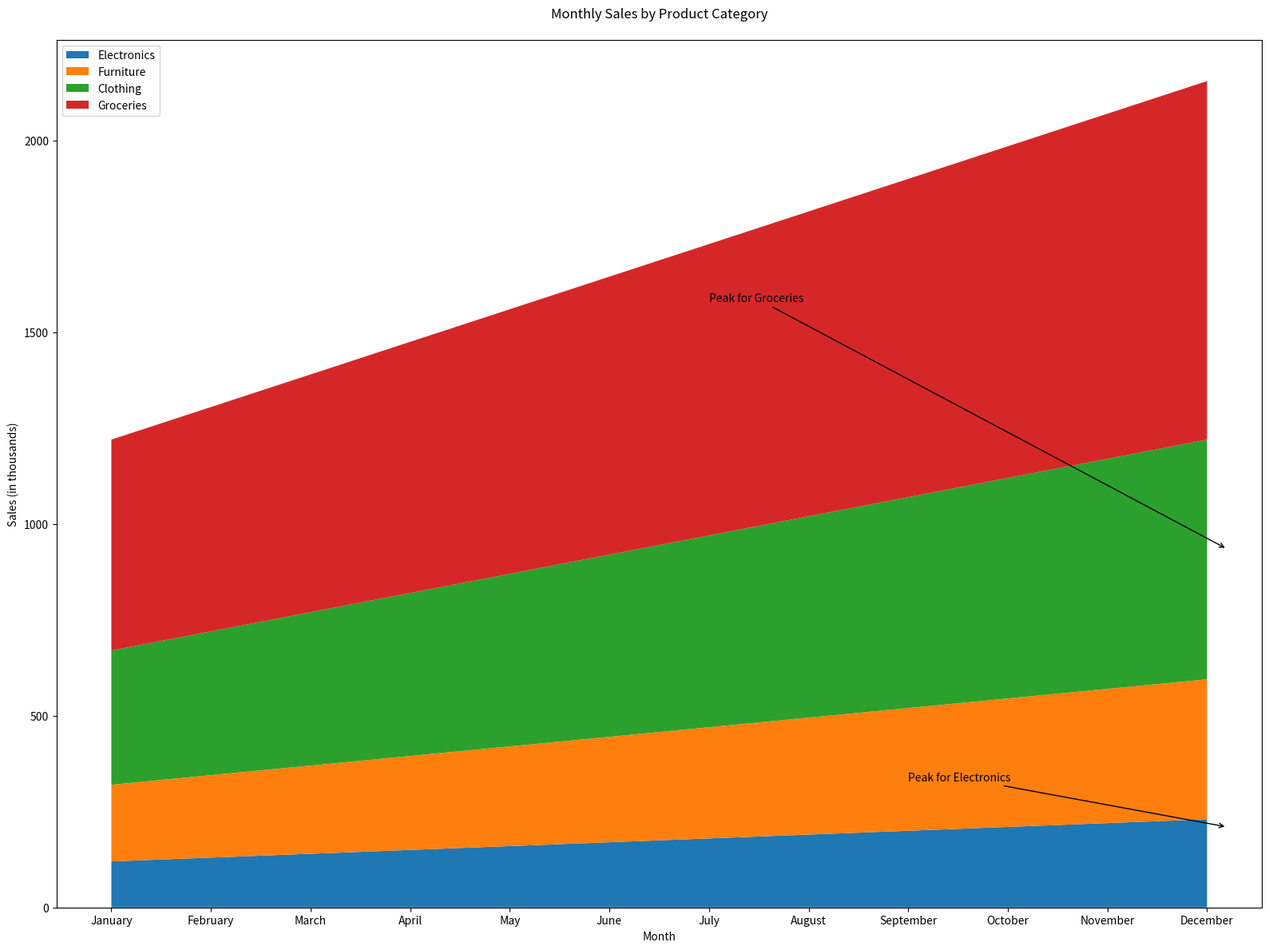

This chart was generated by the following Python code:

import numpy as np
import pandas as pd
import seaborn as sns
import matplotlib.pyplot as plt

# Data
data = {
    'Month': ['January', 'February', 'March', 'April', 'May', 'June', 
              'July', 'August', 'September', 'October', 'November', 'December'],
    'Electronics': [120, 130, 140, 150, 160, 170, 180, 190, 200, 210, 220, 230],
    'Furniture': [80, 85, 90, 95, 100, 105, 110, 115, 120, 125, 130, 135],
    'Clothing': [150, 160, 170, 180, 190, 200, 210, 220, 230, 240, 250, 260],
    'Groceries': [200, 210, 220, 230, 240, 250, 260, 270, 280, 290, 300, 310]
}

df = pd.DataFrame(data)
df.set_index('Month', inplace=True)

# Cumulative data for stacked area chart
cumulative = df.cumsum(axis=1)

# Plotting
plt.figure(figsize=(16, 12))
pal = ['#1f77b4', '#ff7f0e', '#2ca02c', '#d62728']
plt.stackplot(cumulative.index, cumulative['Electronics'], cumulative['Furniture'],
              cumulative['Clothing'], cumulative['Groceries'], labels=cumulative.columns, colors=pal)
plt.legend(loc='upper left')
plt.title('Monthly Sales by Product Category', pad=20)
plt.xlabel('Month')
plt.ylabel('Sales (in thousands)')
plt.annotate('Peak for Electronics', xy=(11.2, cumulative.loc['December', 'Electronics']-20),
             xytext=(8, cumulative.loc['December', 'Electronics']+100),
             arrowprops=dict(facecolor='black', arrowstyle="->", connectionstyle="arc3"))
plt.annotate('Peak for Groceries', xy=(11.2, cumulative.loc['December', 'Groceries']),
             xytext=(6, cumulative.loc['December', 'Groceries'] + cumulative.loc['December', 'Clothing'] + 20),
             arrowprops=dict(facecolor='black', arrowstyle="->", connectionstyle="arc3"))
plt.tight_layout()
plt.show()
